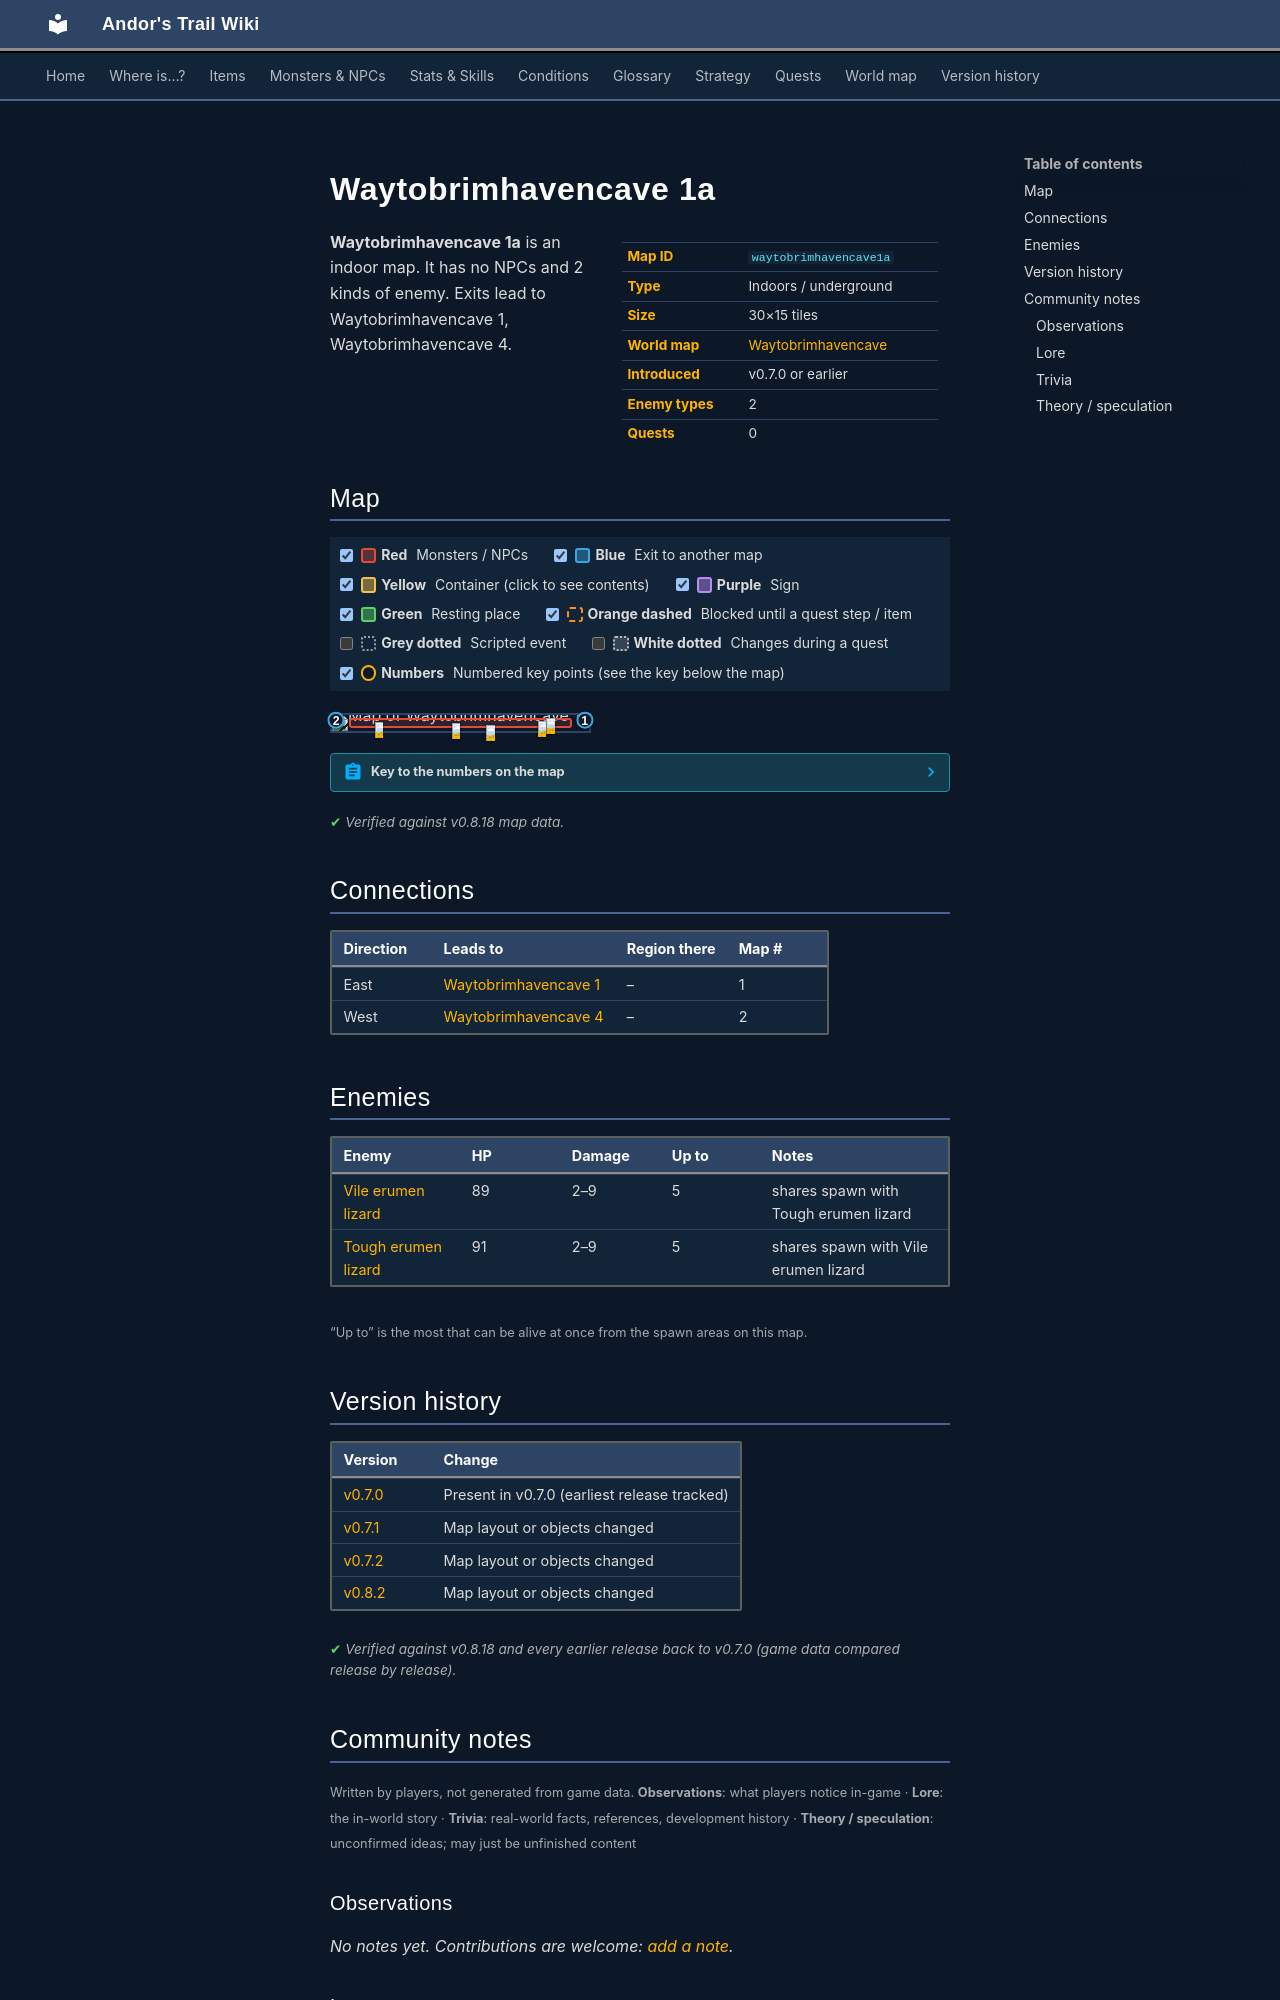

repository: asdfghjkl628/Andor-s-Trail-Wikiiii · page: maps/waytobrimhavencave1a/index.html · generator: mkdocs

---
description: "Waytobrimhavencave 1a is an indoor location in Andor's Trail. Enemies: Vile erumen lizard, Tough erumen lizard. Exits to Waytobrimhavencave 1, Waytobrimhavencave 4."
---

# Waytobrimhavencave 1a

<div class="infobox" markdown>

| | |
|---|---|
| **Map ID** | `waytobrimhavencave1a` |
| **Type** | Indoors / underground |
| **Size** | 30×15 tiles |
| **World map** | [Waytobrimhavencave](index.md) |
| **Introduced** | v0.7.0 or earlier |
| **Enemy types** | 2 |
| **Quests** | 0 |

</div>

**Waytobrimhavencave 1a** is an indoor map. It has no NPCs and 2 kinds of enemy. Exits lead to Waytobrimhavencave 1, Waytobrimhavencave 4.

## Map

<div class="map-legend" markdown="0"><label class="lg"><input type="checkbox" data-t="spawn" checked><span class="sw sw-spawn"></span><b>Red</b>&nbsp;Monsters / NPCs</label><label class="lg"><input type="checkbox" data-t="mapchange" checked><span class="sw sw-mapchange"></span><b>Blue</b>&nbsp;Exit to another map</label><label class="lg"><input type="checkbox" data-t="container" checked><span class="sw sw-container"></span><b>Yellow</b>&nbsp;Container (click to see contents)</label><label class="lg"><input type="checkbox" data-t="sign" checked><span class="sw sw-sign"></span><b>Purple</b>&nbsp;Sign</label><label class="lg"><input type="checkbox" data-t="rest" checked><span class="sw sw-rest"></span><b>Green</b>&nbsp;Resting place</label><label class="lg"><input type="checkbox" data-t="key" checked><span class="sw sw-key"></span><b>Orange dashed</b>&nbsp;Blocked until a quest step / item</label><label class="lg"><input type="checkbox" data-t="script"><span class="sw sw-script"></span><b>Grey dotted</b>&nbsp;Scripted event</label><label class="lg"><input type="checkbox" data-t="replace"><span class="sw sw-replace"></span><b>White dotted</b>&nbsp;Changes during a quest</label><label class="lg"><input type="checkbox" data-t="pin" checked><span class="sw sw-pin"></span><b>Numbers</b>&nbsp;Numbered key points (see the key below the map)</label></div>

<div class="map-wrap hide-script hide-replace" markdown="0"><img src="../../assets/maps/waytobrimhavencave1a.webp" alt="Map of Waytobrimhavencave 1a" width="960" height="480" loading="lazy"><a id="place-west" class="mo mo-mapchange" href="../waytobrimhavencave4/#place-east" title="Exit to Waytobrimhavencave 4" style="left:0.000%;top:26.667%;width:3.333%;height:6.667%"></a><a id="place-east" class="mo mo-mapchange" href="../waytobrimhavencave1/#place-west" title="Exit to Waytobrimhavencave 1" style="left:96.667%;top:26.667%;width:3.333%;height:6.667%"></a><span class="mo mo-spawn" title="Spawns: Tough erumen lizard, Vile erumen lizard" style="left:6.667%;top:20.000%;width:86.667%;height:60.000%"></span><a class="mob" href="../../monsters/erumen_6/" title="Tough erumen lizard" style="left:83.333%;top:20.000%;width:3.333%;height:6.667%"><img src="../../assets/icons/monsters/monsters_rltiles2_117.png" alt="Tough erumen lizard"></a><a class="mob" href="../../monsters/erumen_5/" title="Vile erumen lizard" style="left:80.000%;top:33.333%;width:3.333%;height:6.667%"><img src="../../assets/icons/monsters/monsters_rltiles2_115.png" alt="Vile erumen lizard"></a><a class="mob" href="../../monsters/erumen_5/" title="Vile erumen lizard" style="left:46.667%;top:46.667%;width:3.333%;height:6.667%"><img src="../../assets/icons/monsters/monsters_rltiles2_115.png" alt="Vile erumen lizard"></a><a class="mob" href="../../monsters/erumen_5/" title="Vile erumen lizard" style="left:60.000%;top:60.000%;width:3.333%;height:6.667%"><img src="../../assets/icons/monsters/monsters_rltiles2_115.png" alt="Vile erumen lizard"></a><a class="mob" href="../../monsters/erumen_5/" title="Vile erumen lizard" style="left:16.667%;top:40.000%;width:3.333%;height:6.667%"><img src="../../assets/icons/monsters/monsters_rltiles2_115.png" alt="Vile erumen lizard"></a><a class="pin pin-exit" href="#key-1" style="left:98.333%;top:30.000%" title="Exit (east): to [Waytobrimhavencave 1](waytobrimhavencave1.md)">1</a><a class="pin pin-exit" href="#key-2" style="left:1.667%;top:30.000%" title="Exit (west): to [Waytobrimhavencave 4](waytobrimhavencave4.md)">2</a></div>

??? abstract "Key to the numbers on the map"

    | # | What | Details |
    |---|---|---|
    | <span id="key-1"></span>1 | Exit (east) | to [Waytobrimhavencave 1](waytobrimhavencave1.md) |
    | <span id="key-2"></span>2 | Exit (west) | to [Waytobrimhavencave 4](waytobrimhavencave4.md) |


<p class="verified">Verified against v0.8.18 map data.</p>

## Connections

| Direction | Leads to | Region there | Map # |
|---|---|---|---|
| East | [Waytobrimhavencave 1](waytobrimhavencave1.md) | – | 1 |
| West | [Waytobrimhavencave 4](waytobrimhavencave4.md) | – | 2 |

## Enemies

| Enemy | HP | Damage | Up to | Notes |
|---|---|---|---|---|
| [Vile erumen lizard](../monsters/erumen_5.md) | 89 | 2–9 | 5 | shares spawn with Tough erumen lizard |
| [Tough erumen lizard](../monsters/erumen_6.md) | 91 | 2–9 | 5 | shares spawn with Vile erumen lizard |

<small>“Up to” is the most that can be alive at once from the spawn areas on this map.</small>


## Version history

| Version | Change |
|---|---|
| [v0.7.0](../versions/0.7.0.md) | Present in v0.7.0 (earliest release tracked) |
| [v0.7.1](../versions/0.7.1.md) | Map layout or objects changed |
| [v0.7.2](../versions/0.7.2.md) | Map layout or objects changed |
| [v0.8.2](../versions/0.8.2.md) | Map layout or objects changed |

<p class="verified">Verified against v0.8.18 and every earlier release back to v0.7.0 (game data compared release by release).</p>


## Community notes

<small>Written by players, not generated from game data. **Observations**: what players notice in-game · **Lore**: the in-world story · **Trivia**: real-world facts, references, development history · **Theory / speculation**: unconfirmed ideas; may just be unfinished content</small>

### Observations

*No notes yet. Contributions are welcome: [add a note](https://github.com/asdfghjkl628/Andor-s-Trail-Wikiiii/new/main/notes/maps?filename=waytobrimhavencave1a.md&value=%23%23%20Observations%0A%0A%3C%21--%20what%20players%20notice%20in-game%20--%3E%0A%0A%23%23%20Lore%0A%0A%3C%21--%20the%20in-world%20story%20--%3E%0A%0A%23%23%20Trivia%0A%0A%3C%21--%20real-world%20facts%2C%20references%2C%20development%20history%20--%3E%0A%0A%23%23%20Theory%20/%20speculation%0A%0A%3C%21--%20unconfirmed%20ideas%3B%20may%20just%20be%20unfinished%20content%20--%3E%0A).*

### Lore

*No notes yet. Contributions are welcome: [add a note](https://github.com/asdfghjkl628/Andor-s-Trail-Wikiiii/new/main/notes/maps?filename=waytobrimhavencave1a.md&value=%23%23%20Observations%0A%0A%3C%21--%20what%20players%20notice%20in-game%20--%3E%0A%0A%23%23%20Lore%0A%0A%3C%21--%20the%20in-world%20story%20--%3E%0A%0A%23%23%20Trivia%0A%0A%3C%21--%20real-world%20facts%2C%20references%2C%20development%20history%20--%3E%0A%0A%23%23%20Theory%20/%20speculation%0A%0A%3C%21--%20unconfirmed%20ideas%3B%20may%20just%20be%20unfinished%20content%20--%3E%0A).*

### Trivia

*No notes yet. Contributions are welcome: [add a note](https://github.com/asdfghjkl628/Andor-s-Trail-Wikiiii/new/main/notes/maps?filename=waytobrimhavencave1a.md&value=%23%23%20Observations%0A%0A%3C%21--%20what%20players%20notice%20in-game%20--%3E%0A%0A%23%23%20Lore%0A%0A%3C%21--%20the%20in-world%20story%20--%3E%0A%0A%23%23%20Trivia%0A%0A%3C%21--%20real-world%20facts%2C%20references%2C%20development%20history%20--%3E%0A%0A%23%23%20Theory%20/%20speculation%0A%0A%3C%21--%20unconfirmed%20ideas%3B%20may%20just%20be%20unfinished%20content%20--%3E%0A).*
